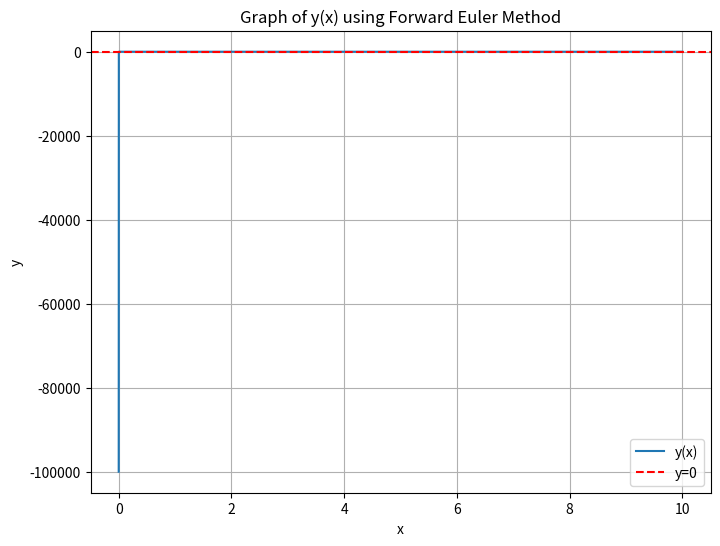

Write Python code to recreate this figure.
import numpy as np
import matplotlib.pyplot as plt

# Define the derivative function: y' = ky^2
def derivative(y, k):
    return k * y**2

## Forward Euler Method

# Parameters
N = 35
a = 0
b = 10
h = 1e-5
x = np.arange(a, b, h)
y = np.zeros(x.shape[0])

# Initial conditions
epsilon = -1 / h
y[0] = epsilon
k = 1

# Euler
for i in range(y.shape[0] - 1):
    y[i + 1] = y[i] + h * derivative(y[i], k)

## Results

# Plot the result
plt.figure(figsize=(8, 6))
plt.plot(x, y, label='y(x)')
plt.axhline(0, color='red', linestyle='--', label='y=0')
plt.xlabel('x')
plt.ylabel('y')
plt.title('Graph of y(x) using Forward Euler Method')
plt.grid(True)
plt.legend()

# Estimate the x-coordinate of the singularity
t = 1e8
pang = 0
for i in range(y.shape[0]):
    if y[i] > t:
        pang = i
        break
print("Estimated x-coordinate of singularity:", x[pang])

# Optionally, you can add a scatter plot of points up to the singularity
# plt.scatter(x[0:pang], y[0:pang], color='green', marker='o', label='Points up to singularity')
# plt.legend()

plt.show()
